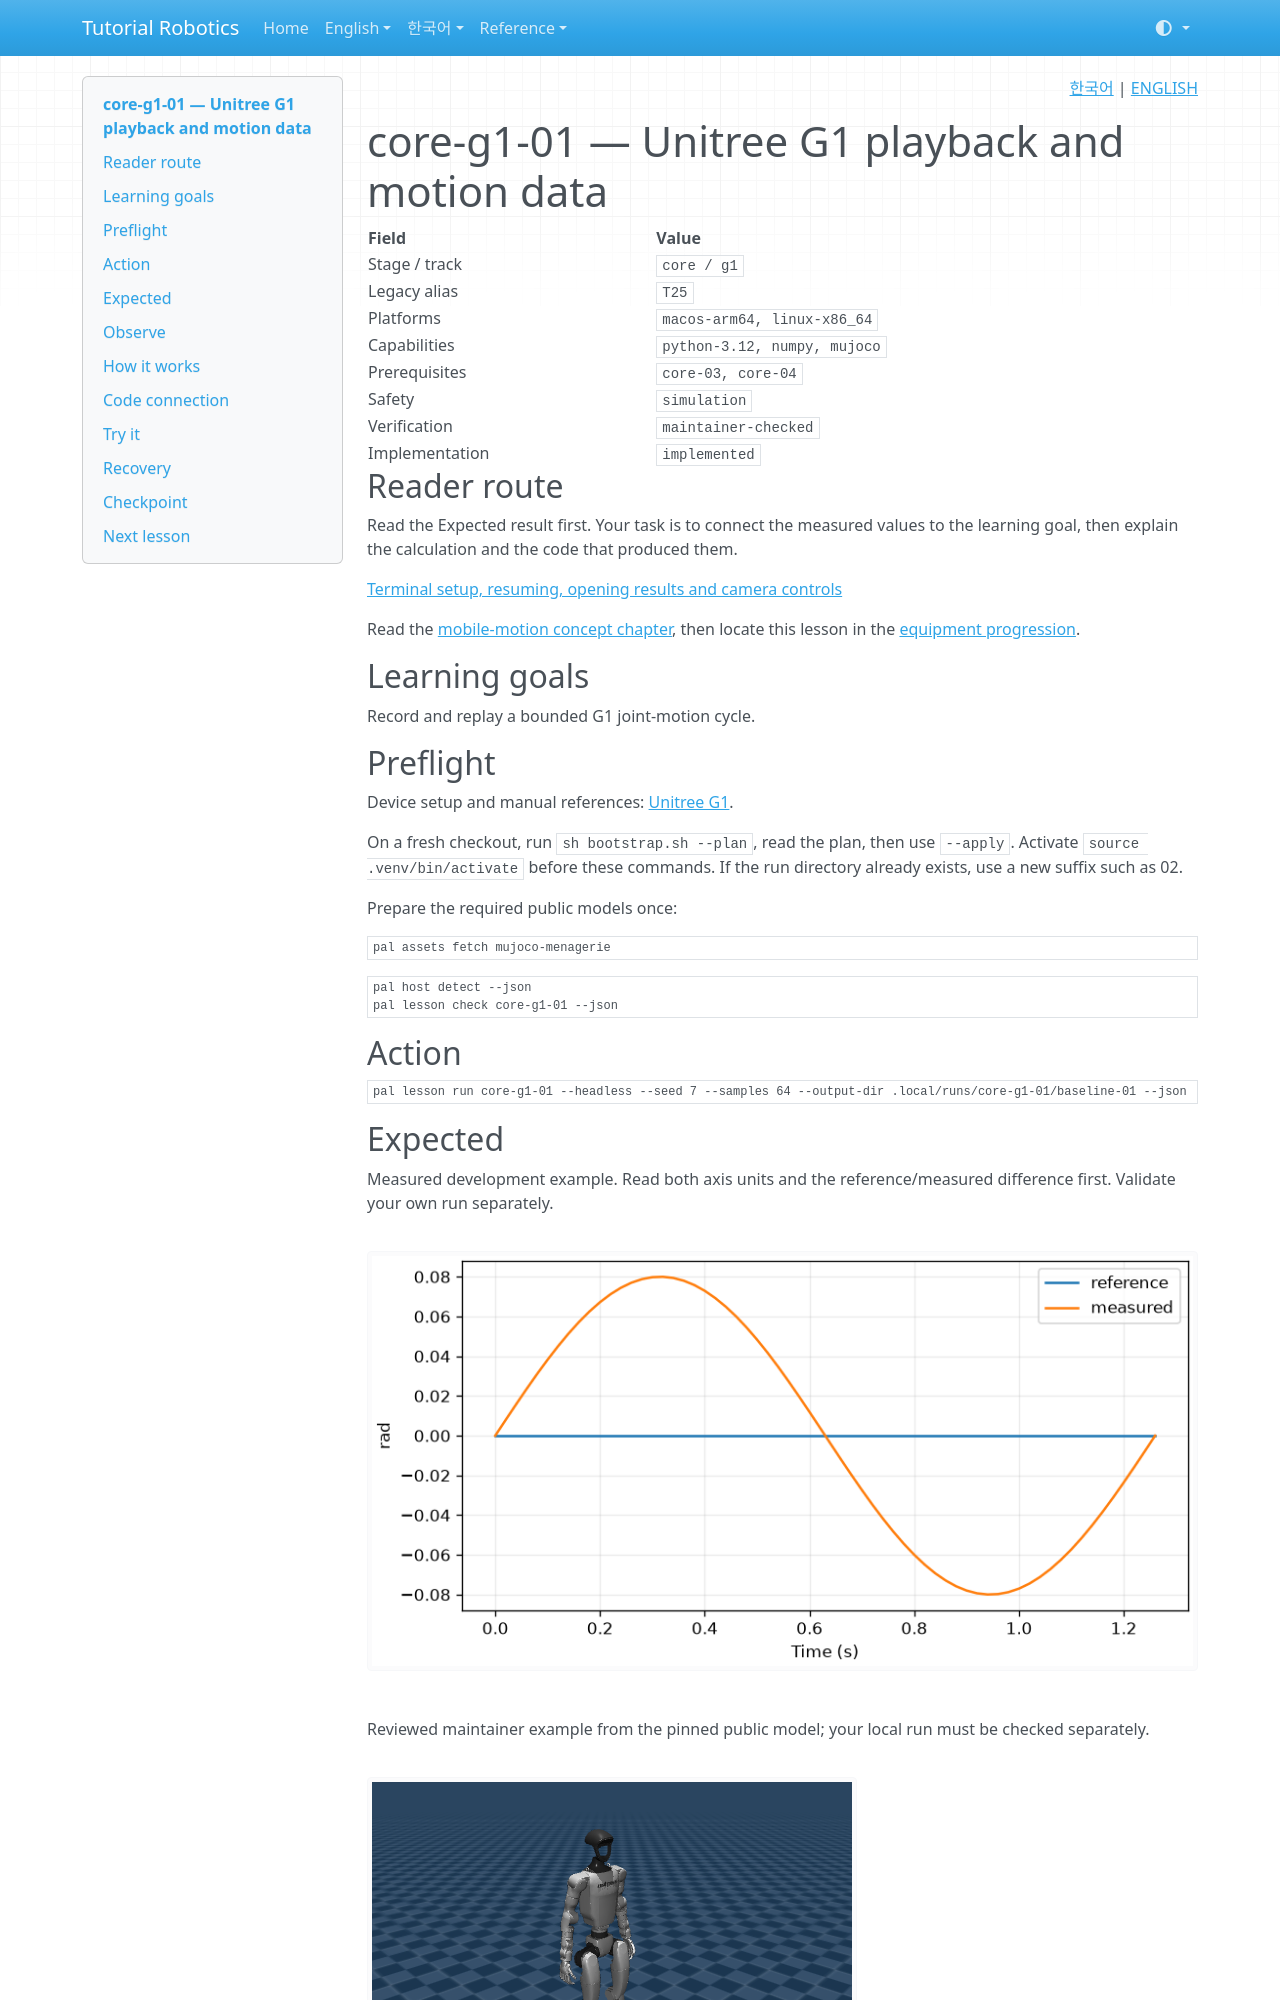

repository: terryum/tutorial-robotics · page: en/lessons/core-g1-01/index.html · generator: mkdocs

<!-- pal:language:start -->
<p align="right">
  <a href="../../ko/lessons/core-g1-01.md" lang="ko">한국어</a> | <a href="core-g1-01.md" lang="en">ENGLISH</a>
</p>
<!-- pal:language:end -->

# core-g1-01 — Unitree G1 playback and motion data

<!-- pal:metadata:start -->
| Field | Value |
|---|---|
| Stage / track | `core / g1` |
| Legacy alias | `T25` |
| Platforms | `macos-arm64, linux-x86_64` |
| Capabilities | `python-3.12, numpy, mujoco` |
| Prerequisites | `core-03, core-04` |
| Safety | `simulation` |
| Verification | `maintainer-checked` |
| Implementation | `implemented` |
<!-- pal:metadata:end -->

## Reader route

Read the Expected result first. Your task is to connect the measured values to the learning goal, then explain the calculation and the code that produced them.

[Terminal setup, resuming, opening results and camera controls](../READER_GUIDE.md)

Read the [mobile-motion concept chapter](../concepts/mobile-motion.md), then locate this lesson in the [equipment progression](../equipment-stages.md).

## Learning goals

Record and replay a bounded G1 joint-motion cycle.

## Preflight

Device setup and manual references: [Unitree G1](../setup/g1.md).

On a fresh checkout, run `sh bootstrap.sh --plan`, read the plan, then use `--apply`. Activate `source .venv/bin/activate` before these commands. If the run directory already exists, use a new suffix such as 02.

Prepare the required public models once:

```bash
pal assets fetch mujoco-menagerie
```

```bash
pal host detect --json
pal lesson check core-g1-01 --json
```

## Action

```bash
pal lesson run core-g1-01 --headless --seed 7 --samples 64 --output-dir .local/runs/core-g1-01/baseline-01 --json
```

## Expected

Measured development example. Read both axis units and the reference/measured difference first. Validate your own run separately.

![core-g1-01 measured plot](../../assets/examples/core-g1-01-plot.png)

Reviewed maintainer example from the pinned public model; your local run must be checked separately.

![core-g1-01 frame.png](../../assets/examples/core-g1-01-frame.png)

Inspect joint_names, motion.npz, loop closure and exact replay error. variant 1.5 changes hinge amplitude from 0.08 to 0.12 rad.

Common artifacts are summary.json, trace.csv, experiment.json, plot.png, run.json and lesson-report.md. Model lessons also produce frame.png or the external stack's evaluation/Isaac image. Inspect axes, units and camera framing, not only file size.

```bash
pal lesson check core-g1-01 --run-dir .local/runs/core-g1-01/baseline-01 --json
```

## Observe

Read the metric units, observed_first/observed_last and checks first. Inspection validates saved files, exits, and leaves completion unchanged.

```bash
pal lesson inspect core-g1-01 --run-dir .local/runs/core-g1-01/baseline-01 --json
```

Open the plot on macOS (closing the image preserves the run):

```bash
open .local/runs/core-g1-01/baseline-01/plot.png
```

On other systems, open the same PNG in your file manager. Read the raw values from this JSON:

```bash
python -m json.tool .local/runs/core-g1-01/baseline-01/experiment.json
```
